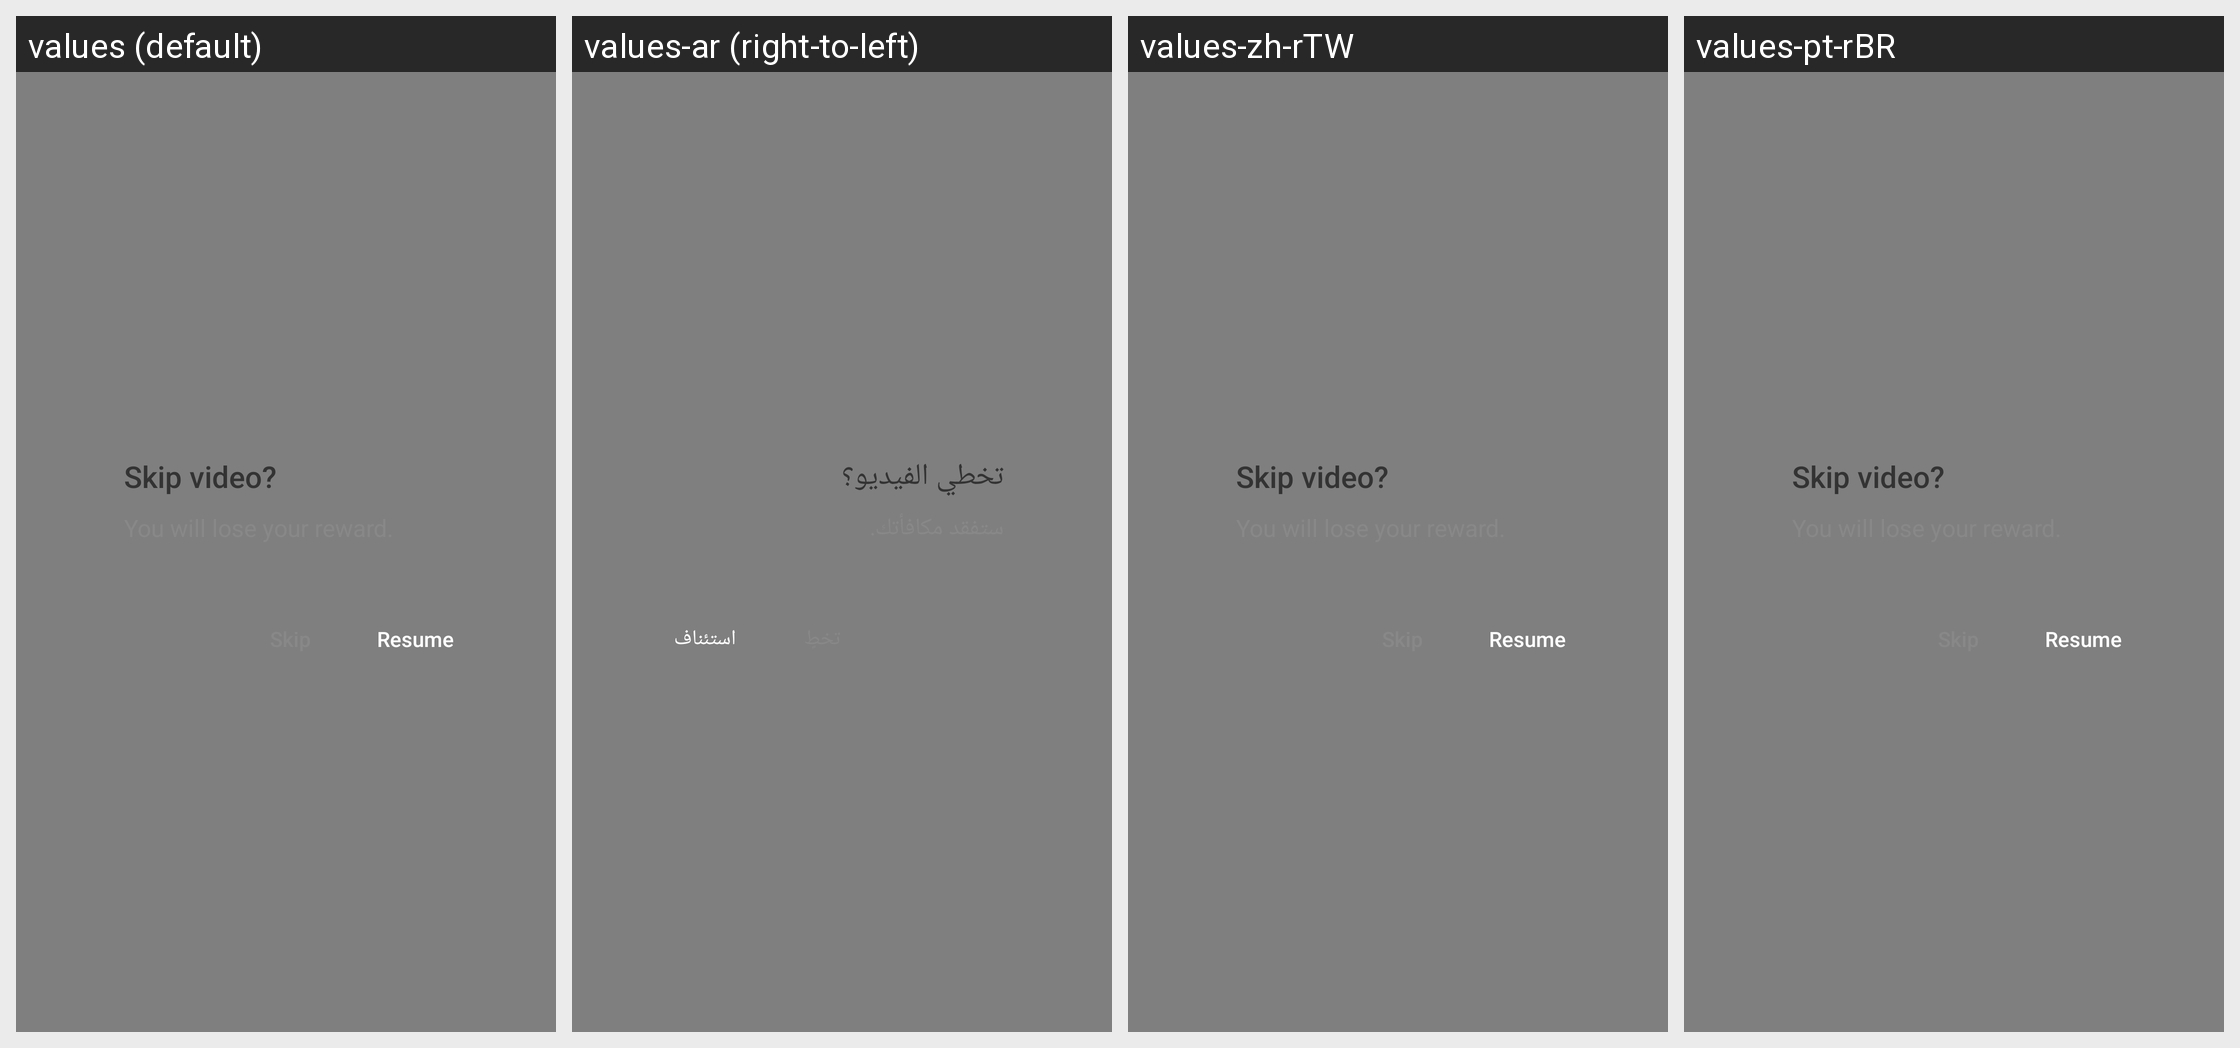

The Android screen above is rendered under several locales of the same app. Produce the string resources it draws, with the default and per-locale values.
Android screen res/layout/bigo_ad_dialog_reward_retain.xml rendered under 4 locales, left to right: values (default), values-ar (right-to-left), values-zh-rTW, values-pt-rBR. Device: Nexus 5 (rendered at 1080×1920; each locale shown at half size, 540×960, under a caption strip naming it); theme BrowserTheme.
Other locales in the repository, not shown: values-af, values-am, values-ar-rAE, values-as, values-az, values-be, values-bg, values-bn, values-bn-rBD, values-bs, values-ca, values-cs, values-da, values-de, values-de-rDE, values-el, values-en, values-en-rGB, values-en-rIN, values-en-rUS, values-es, values-es-rES, values-es-rMX, values-es-rUS, values-et, values-eu, values-fa, values-fi, values-fr, values-fr-rCA, values-fr-rFR, values-gl, values-gu, values-hi, values-hi-rIN, values-hr, values-hu, values-hy, values-id, values-in, values-in-rID, values-is, values-it, values-it-rIT, values-iw, values-ja, values-ja-rJP, values-ka, values-kk, values-km, values-kn, values-ko, values-ko-rKR, values-ky, values-lo, values-lt, values-lv, values-mk, values-ml, values-ml-rIN, values-mn, values-mr, values-ms, values-my, values-nb, values-ne, values-nl, values-or, values-pa, values-pl, values-pt, values-pt-rPT, values-ro, values-ru, values-ru-rRU, values-si, values-sk, values-sl, values-sq, values-sr, values-sv, values-sw, values-ta, values-ta-rIN, values-te, values-te-rIN, values-th, values-tl, values-tr, values-uk, values-ur, values-us, values-uz, values-vi, values-vi-rVN, values-zh, values-zh-rCN, values-zh-rHK, values-zu.
Strings drawn on this screen, with the default value and each locale's value (text and hints the layout hard-codes, and strings that could not be matched under every locale, appear in the picture but are not listed):

bigo_ad_skip_video
  values: Skip video?
  values-ar: تخطي الفيديو؟
  values-zh-rTW: Skip video?  [not translated; the default value is used]
  values-pt-rBR: Skip video?  [not translated; the default value is used]

bigo_ad_resume
  values: Resume
  values-ar: استئناف
  values-zh-rTW: Resume  [not translated; the default value is used]
  values-pt-rBR: Resume  [not translated; the default value is used]
